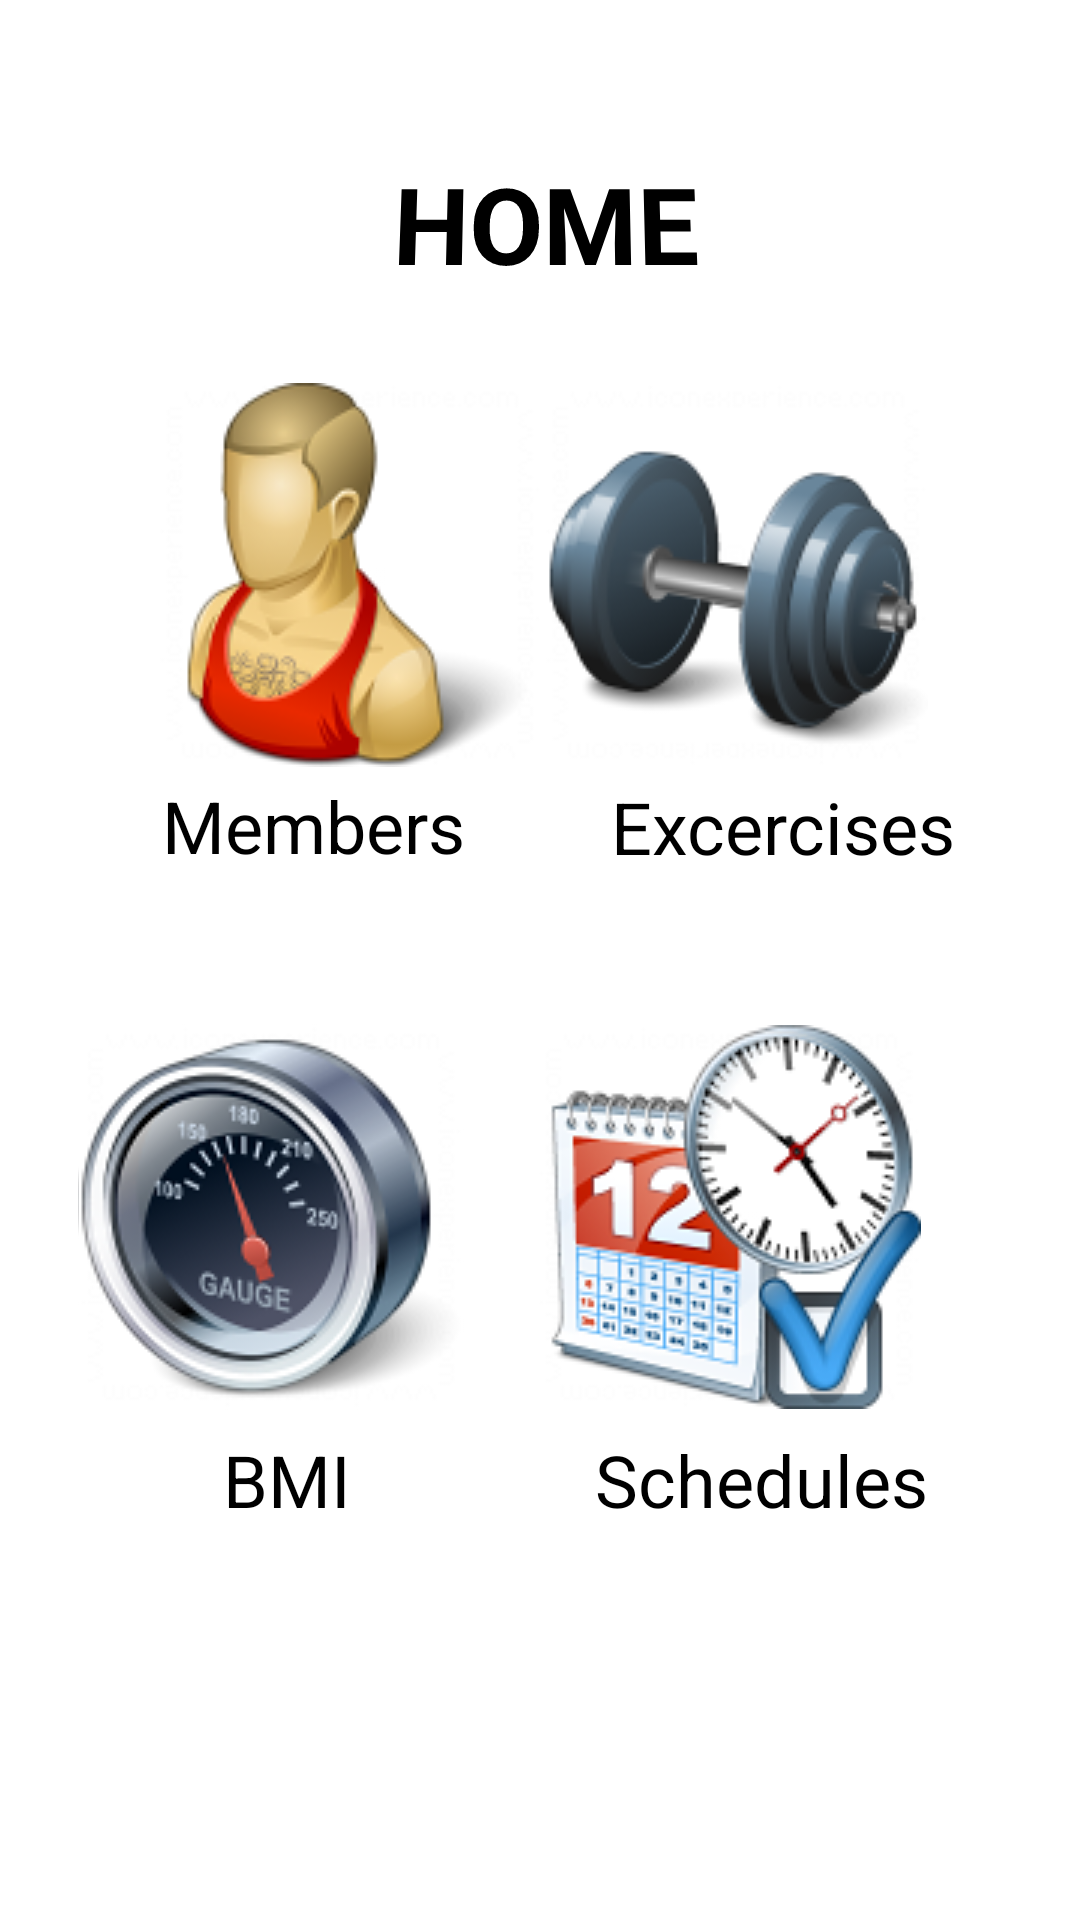

Here is an Android app screen rendered from its layout file. Give the layout XML and the strings, colors and styles it references.
<!-- AndroidManifest.xml: application theme Theme.PowerFit -->
<!-- res/layout/activity_main.xml -->
<?xml version="1.0" encoding="utf-8"?>
<androidx.constraintlayout.widget.ConstraintLayout xmlns:android="http://schemas.android.com/apk/res/android"
    xmlns:app="http://schemas.android.com/apk/res-auto"
    xmlns:tools="http://schemas.android.com/tools"
    android:layout_width="match_parent"
    android:layout_height="match_parent"
    android:background="#FFFFFF"
    android:backgroundTint="#FFFFFF"
    android:backgroundTintMode="multiply"
    android:textAlignment="center"
    tools:context=".MainActivity">

    <TextView
        android:id="@+id/textView5"
        android:layout_width="wrap_content"
        android:layout_height="wrap_content"
        android:text="@string/lblbmi"
        android:textColor="#000000"
        android:textSize="24sp"
        app:layout_constraintBottom_toBottomOf="parent"
        app:layout_constraintEnd_toEndOf="parent"
        app:layout_constraintHorizontal_bias="0.234"
        app:layout_constraintStart_toStartOf="parent"
        app:layout_constraintTop_toTopOf="parent"
        app:layout_constraintVertical_bias="0.785" />

    <TextView
        android:id="@+id/textView6"
        android:layout_width="wrap_content"
        android:layout_height="wrap_content"
        android:text="@string/lblschedules"
        android:textColor="#000000"
        android:textSize="24sp"
        app:layout_constraintBottom_toBottomOf="parent"
        app:layout_constraintEnd_toEndOf="parent"
        app:layout_constraintHorizontal_bias="0.797"
        app:layout_constraintStart_toStartOf="parent"
        app:layout_constraintTop_toTopOf="parent"
        app:layout_constraintVertical_bias="0.785" />

    <ImageButton
        android:id="@+id/imgBtn2"
        android:layout_width="130dp"
        android:layout_height="130dp"
        android:layout_marginEnd="50dp"
        android:backgroundTint="#040303"
        app:layout_constraintBottom_toBottomOf="@+id/imgBtn1"
        app:layout_constraintEnd_toEndOf="parent"
        app:layout_constraintHorizontal_bias="0.953"
        app:layout_constraintStart_toEndOf="@+id/imgBtn1"
        app:layout_constraintTop_toTopOf="@+id/imgBtn1"
        app:layout_constraintVertical_bias="1.0"
        app:srcCompat="@drawable/dumbbell"
        android:contentDescription="@string/todo" />

    <ImageButton
        android:id="@+id/imgBtn1"
        android:layout_width="130dp"
        android:layout_height="130dp"
        android:layout_marginStart="50dp"
        android:onClick="Members"
        app:layout_constraintBottom_toTopOf="@+id/txtMember"
        app:layout_constraintEnd_toEndOf="parent"
        app:layout_constraintHorizontal_bias="0.009"
        app:layout_constraintStart_toStartOf="parent"
        app:layout_constraintTop_toBottomOf="@+id/txtMember2"
        app:layout_constraintVertical_bias="0.88"
        app:srcCompat="@drawable/athlete__1_"
        android:contentDescription="@string/todo" />

    <TextView
        android:id="@+id/txtMember"
        android:layout_width="wrap_content"
        android:layout_height="wrap_content"
        android:text="@string/lblmembers"
        android:textColor="#000000"
        android:textSize="24sp"
        app:layout_constraintBottom_toBottomOf="parent"
        app:layout_constraintEnd_toEndOf="parent"
        app:layout_constraintHorizontal_bias="0.209"
        app:layout_constraintStart_toStartOf="parent"
        app:layout_constraintTop_toTopOf="parent"
        app:layout_constraintVertical_bias="0.426" />

    <TextView
        android:id="@+id/txtMember2"
        android:layout_width="107dp"
        android:layout_height="60dp"
        android:layout_marginStart="10dp"
        android:layout_marginTop="50dp"
        android:layout_marginEnd="10dp"
        android:rotationX="8"
        android:text="@string/lblhome"
        android:textAlignment="center"
        android:textColor="#000000"
        android:textSize="36sp"
        android:textStyle="bold"
        app:layout_constraintBottom_toBottomOf="parent"
        app:layout_constraintEnd_toEndOf="parent"
        app:layout_constraintHorizontal_bias="0.51"
        app:layout_constraintStart_toStartOf="parent"
        app:layout_constraintTop_toTopOf="parent"
        app:layout_constraintVertical_bias="0.0" />

    <TextView
        android:id="@+id/textView3"
        android:layout_width="wrap_content"
        android:layout_height="wrap_content"
        android:text="@string/lblexcercises"
        android:textColor="#000000"
        android:textSize="24sp"
        app:layout_constraintBottom_toBottomOf="parent"
        app:layout_constraintEnd_toEndOf="parent"
        app:layout_constraintHorizontal_bias="0.537"
        app:layout_constraintStart_toEndOf="@+id/txtMember"
        app:layout_constraintTop_toTopOf="parent"
        app:layout_constraintVertical_bias="0.427" />

    <ImageButton
        android:id="@+id/imageButton11"
        android:layout_width="130dp"
        android:layout_height="130dp"
        android:background="@drawable/gauge"
        app:layout_constraintBottom_toTopOf="@+id/textView5"
        app:layout_constraintEnd_toStartOf="@+id/imageButton12"
        app:layout_constraintHorizontal_bias="0.527"
        app:layout_constraintStart_toStartOf="parent"
        app:layout_constraintTop_toBottomOf="@+id/txtMember"
        app:layout_constraintVertical_bias="0.885"
        app:srcCompat="@drawable/gauge"
        android:contentDescription="@string/todo" />

    <ImageButton
        android:id="@+id/imageButton12"
        android:layout_width="130dp"
        android:layout_height="130dp"
        android:layout_marginEnd="52dp"
        app:layout_constraintBottom_toBottomOf="@+id/imageButton11"
        app:layout_constraintEnd_toEndOf="parent"
        app:layout_constraintTop_toTopOf="@+id/imageButton11"
        app:layout_constraintVertical_bias="1.0"
        app:srcCompat="@drawable/date_time_preferences"
        android:contentDescription="@string/todo" />

</androidx.constraintlayout.widget.ConstraintLayout>
<!-- resources referenced by this layout -->
<resources>
  <!-- drawable athlete__1_: png bitmap (drawable, 21636 bytes) -->
  <!-- drawable date_time_preferences: png bitmap (drawable, 29297 bytes) -->
  <!-- drawable dumbbell: png bitmap (drawable, 18123 bytes) -->
  <!-- drawable gauge: png bitmap (drawable, 29175 bytes) -->
  <string name="lblbmi">BMI</string>
  <string name="lblexcercises">Excercises</string>
  <string name="lblhome">HOME</string>
  <string name="lblmembers">Members</string>
  <string name="lblschedules">Schedules</string>
  <string name="todo">TODO</string>
  <style name="Theme.PowerFit" parent="Theme.MaterialComponents.DayNight.DarkActionBar">
          
          <item name="colorPrimary">@android:color/holo_blue_bright</item>
          <item name="colorPrimaryVariant">@color/purple_700</item>
          <item name="colorOnPrimary">@color/white</item>
          
          <item name="colorSecondary">@color/teal_200</item>
          <item name="colorSecondaryVariant">@color/teal_700</item>
          <item name="colorOnSecondary">@color/black</item>
          
          <item name="android:statusBarColor" tools:targetApi="l">?attr/colorPrimaryVariant</item>
          
      </style>
  <color name="purple_700">#FF3700B3</color>
  <color name="white">#FFFFFFFF</color>
  <color name="teal_200">#FF03DAC5</color>
  <color name="teal_700">#FF018786</color>
  <color name="black">#FF000000</color>
</resources>
